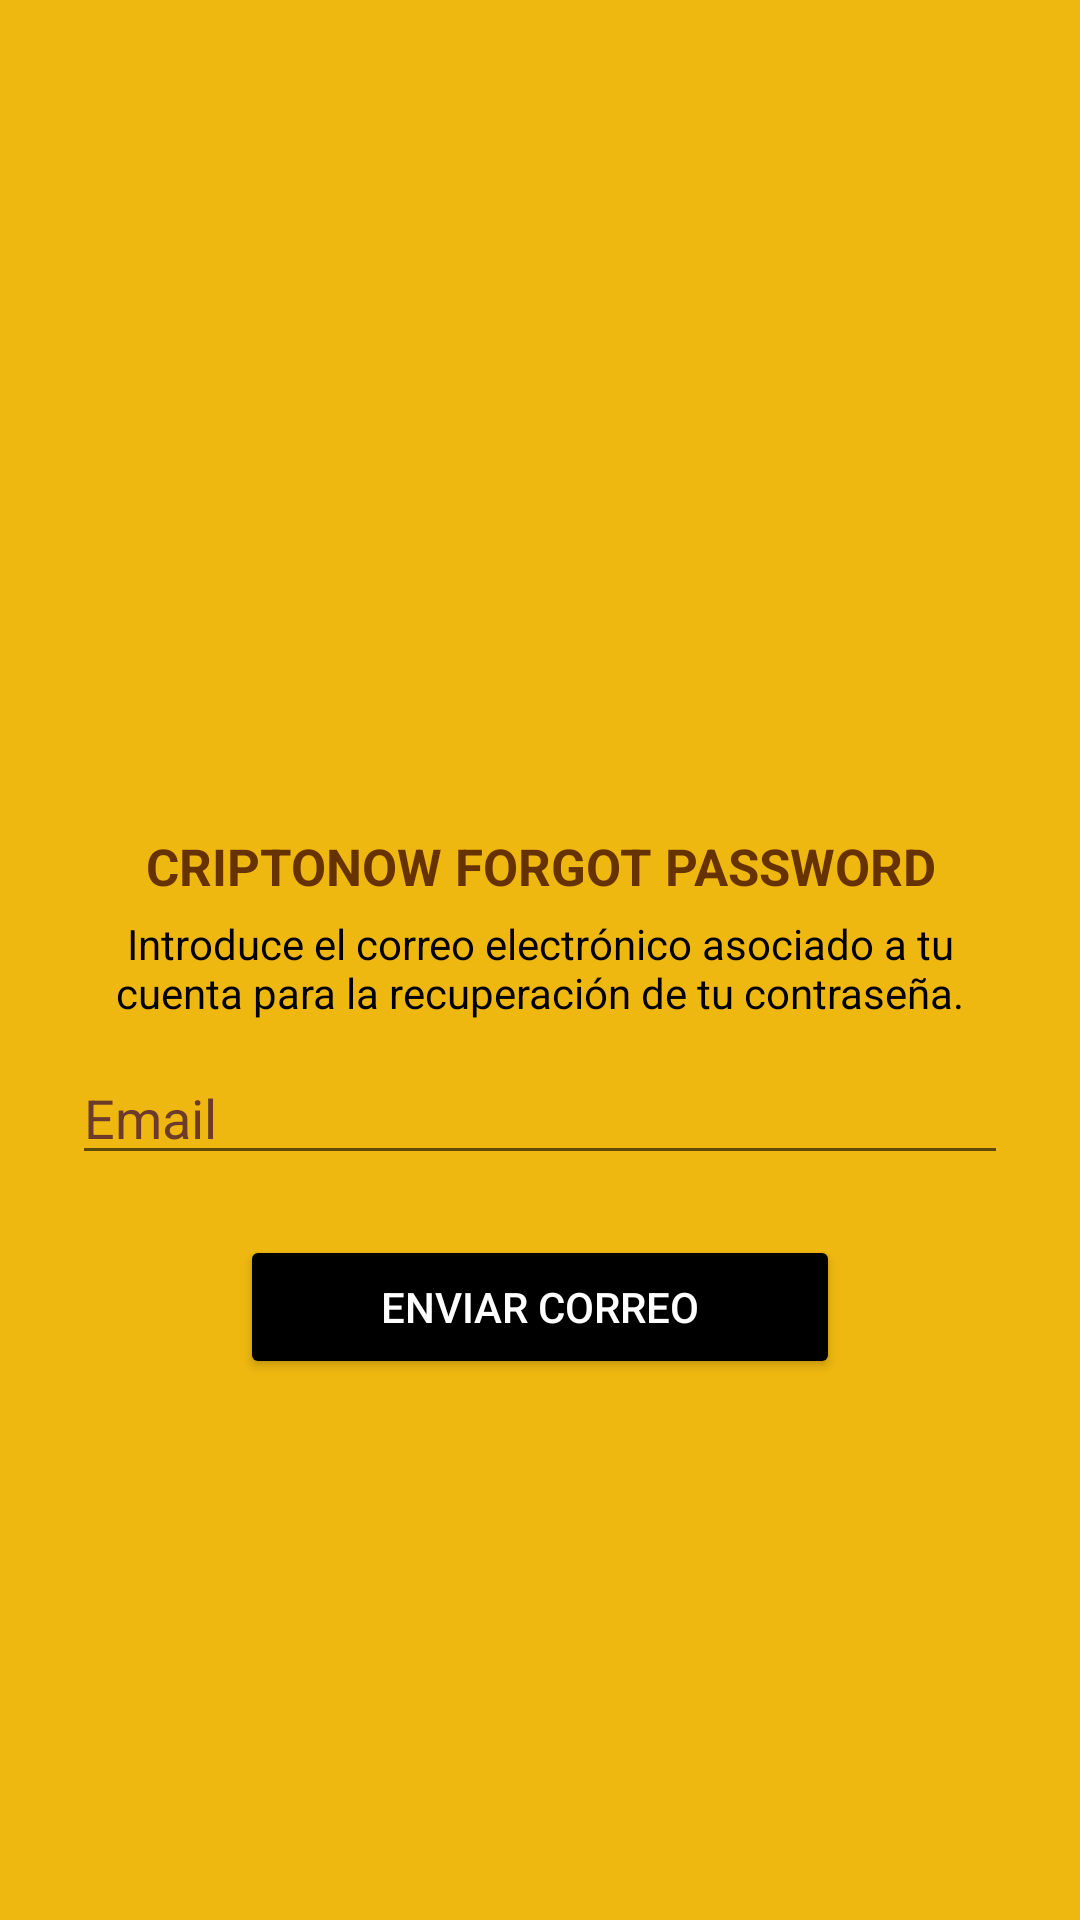

Write the Android layout XML for this screen, with the resource values it uses.
<!-- AndroidManifest.xml: application theme Theme.CriptoNow -->
<!-- res/layout/activity_forgot_password.xml -->
<?xml version="1.0" encoding="utf-8"?>
<androidx.constraintlayout.widget.ConstraintLayout xmlns:android="http://schemas.android.com/apk/res/android"
    xmlns:app="http://schemas.android.com/apk/res-auto"
    xmlns:tools="http://schemas.android.com/tools"
    android:layout_width="match_parent"
    android:layout_height="match_parent"
    android:background="#efb810"
    tools:context=".ForgotPassword">

    <LinearLayout
        android:layout_width="match_parent"
        android:layout_height="wrap_content"
        android:layout_marginStart="24dp"
        android:layout_marginTop="150dp"
        android:layout_marginEnd="24dp"
        android:layout_marginBottom="150dp"
        android:orientation="vertical"
        app:layout_constraintBottom_toBottomOf="parent"
        app:layout_constraintEnd_toEndOf="parent"
        app:layout_constraintStart_toStartOf="parent"
        app:layout_constraintTop_toTopOf="parent">

        <ImageView
            android:layout_width="match_parent"
            android:layout_height="87dp"
            android:src="@drawable/shiba" />

        <TextView
            android:id="@+id/textView2"
            android:layout_width="match_parent"
            android:layout_height="wrap_content"
            android:layout_marginTop="10dp"
            android:textSize="17sp"
            android:text="CRIPTONOW FORGOT PASSWORD"
            android:textAlignment="center"
            android:textColor="#663300"
            android:textStyle="bold" />

        <TextView
            android:id="@+id/textView5"
            android:layout_width="match_parent"
            android:layout_height="wrap_content"
            android:layout_marginTop="5dp"
            android:textAlignment="center"
            android:textColor="@color/black"
            android:text="Introduce el correo electrónico asociado a tu cuenta para la recuperación de tu contraseña." />

        <EditText
            android:id="@+id/etForgotEmail"
            android:layout_width="match_parent"
            android:layout_height="wrap_content"
            android:textColorHint="#6c3b2a"
            android:layout_marginTop="10dp"
            android:hint="Email"/>

        <Button
            android:id="@+id/submitButton"
            android:layout_width="200dp"
            android:backgroundTint="@color/black"
            android:layout_height="wrap_content"
            android:textColor="@color/white"
            android:layout_gravity="center"
            android:layout_marginTop="20dp"
            android:text="Enviar correo" />

    </LinearLayout>

</androidx.constraintlayout.widget.ConstraintLayout>
<!-- resources referenced by this layout -->
<resources>
  <color name="black">#FF000000</color>
  <color name="white">#FFFFFFFF</color>
  <style name="Theme.CriptoNow" parent="Theme.MaterialComponents.DayNight.DarkActionBar">
          
          <item name="colorPrimary">@color/purple_500</item>
          <item name="colorPrimaryVariant">@color/purple_700</item>
          <item name="colorOnPrimary">@color/white</item>
          
          <item name="colorSecondary">@color/teal_200</item>
          <item name="colorSecondaryVariant">@color/teal_700</item>
          <item name="colorOnSecondary">@color/black</item>
          
          <item name="android:statusBarColor" tools:targetApi="l">?attr/colorPrimaryVariant</item>
          
      </style>
  <color name="purple_500">#FF6200EE</color>
  <color name="purple_700">#FF3700B3</color>
  <color name="teal_200">#FF03DAC5</color>
  <color name="teal_700">#FF018786</color>
</resources>
